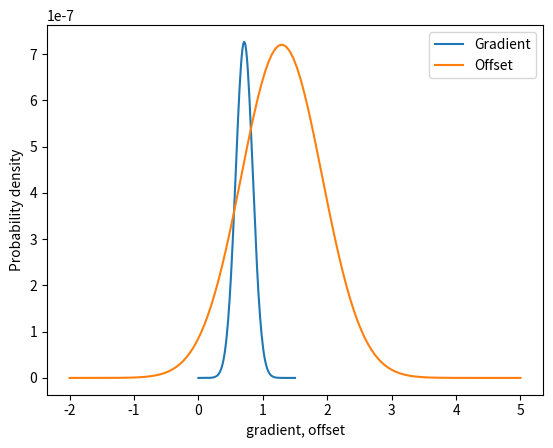

This chart was generated by the following Python code:
import matplotlib.pyplot as plt
from numpy import array, linspace, zeros, exp, log, pi, sqrt


# function for a straight line
def model(x, theta):
    # theta is the vector of model parameters
    m, c = theta
    return m*x + c


# function for calculating and returning the gaussian log-likelihood
def log_likelihood(x, y, y_err, theta):
    z = (y - model(x, theta)) / y_err
    logl = - log(y_err*(sqrt(2*pi))).sum() - 0.5*(z**2).sum()
    return logl


# dataset we're analysing
x = array([1., 2., 3., 4., 5., 6., 7., 8., 9., 10.])
y = array([1.457, 2.466, 4.822, 4.33, 5.96, 6.222, 5.081, 7.575, 6.812, 7.426])
y_err = array([0.7, 0.907, 1.066, 1.2, 1.318, 1.425, 1.523, 1.614, 1.7, 1.781])


# plotting the data
# plt.errorbar(x, y, yerr=y_err, ls="none", marker="o", markerfacecolor="none")
# plt.tight_layout()
# plt.grid()
# plt.show()


# m defines the number of intervals for each parameter
m = 128
gradient_axis = linspace(0, 1.5, m)
offset_axis = linspace(-2, 5, m)
likelihood_2D = zeros([m, m])


# loop calculating the log-likelihood for all gradient and offset combinations
for i in range(m):
    for j in range(m):
        theta = [gradient_axis[i], offset_axis[j]]
        likelihood_2D[i, j] = log_likelihood(x, y, y_err, theta)
# returning the log-likelihood into the likelihood
likelihood_2D = exp(likelihood_2D)


posterior_2D = zeros([m,m])


# the posterior can be calculated by multiplying the likelihood by a prior
# exponential prior on the gradient exp(-x / t) with t = 0.5
t = 0.5
for k in range(m):
    posterior_2D = likelihood_2D * exp(-gradient_axis[k] / t)


# plt.contourf(gradient_axis, offset_axis, posterior_2D.T)
# plt.colorbar(label = 'Posterior')
# plt.xlabel('Gradient')
# plt.ylabel('Intercept')
# plt.show()


# integrating each dimension can be performed be summing along the individual dimension
# to obtain the marginal distribution
gradient_marg = posterior_2D.sum(axis=1)
offset_marg = posterior_2D.sum(axis=0)


plt.plot(gradient_axis, gradient_marg, label='Gradient')
plt.plot(offset_axis, offset_marg, label='Offset')
plt.xlabel('gradient, offset')
plt.ylabel('Probability density')
plt.legend()
plt.show()